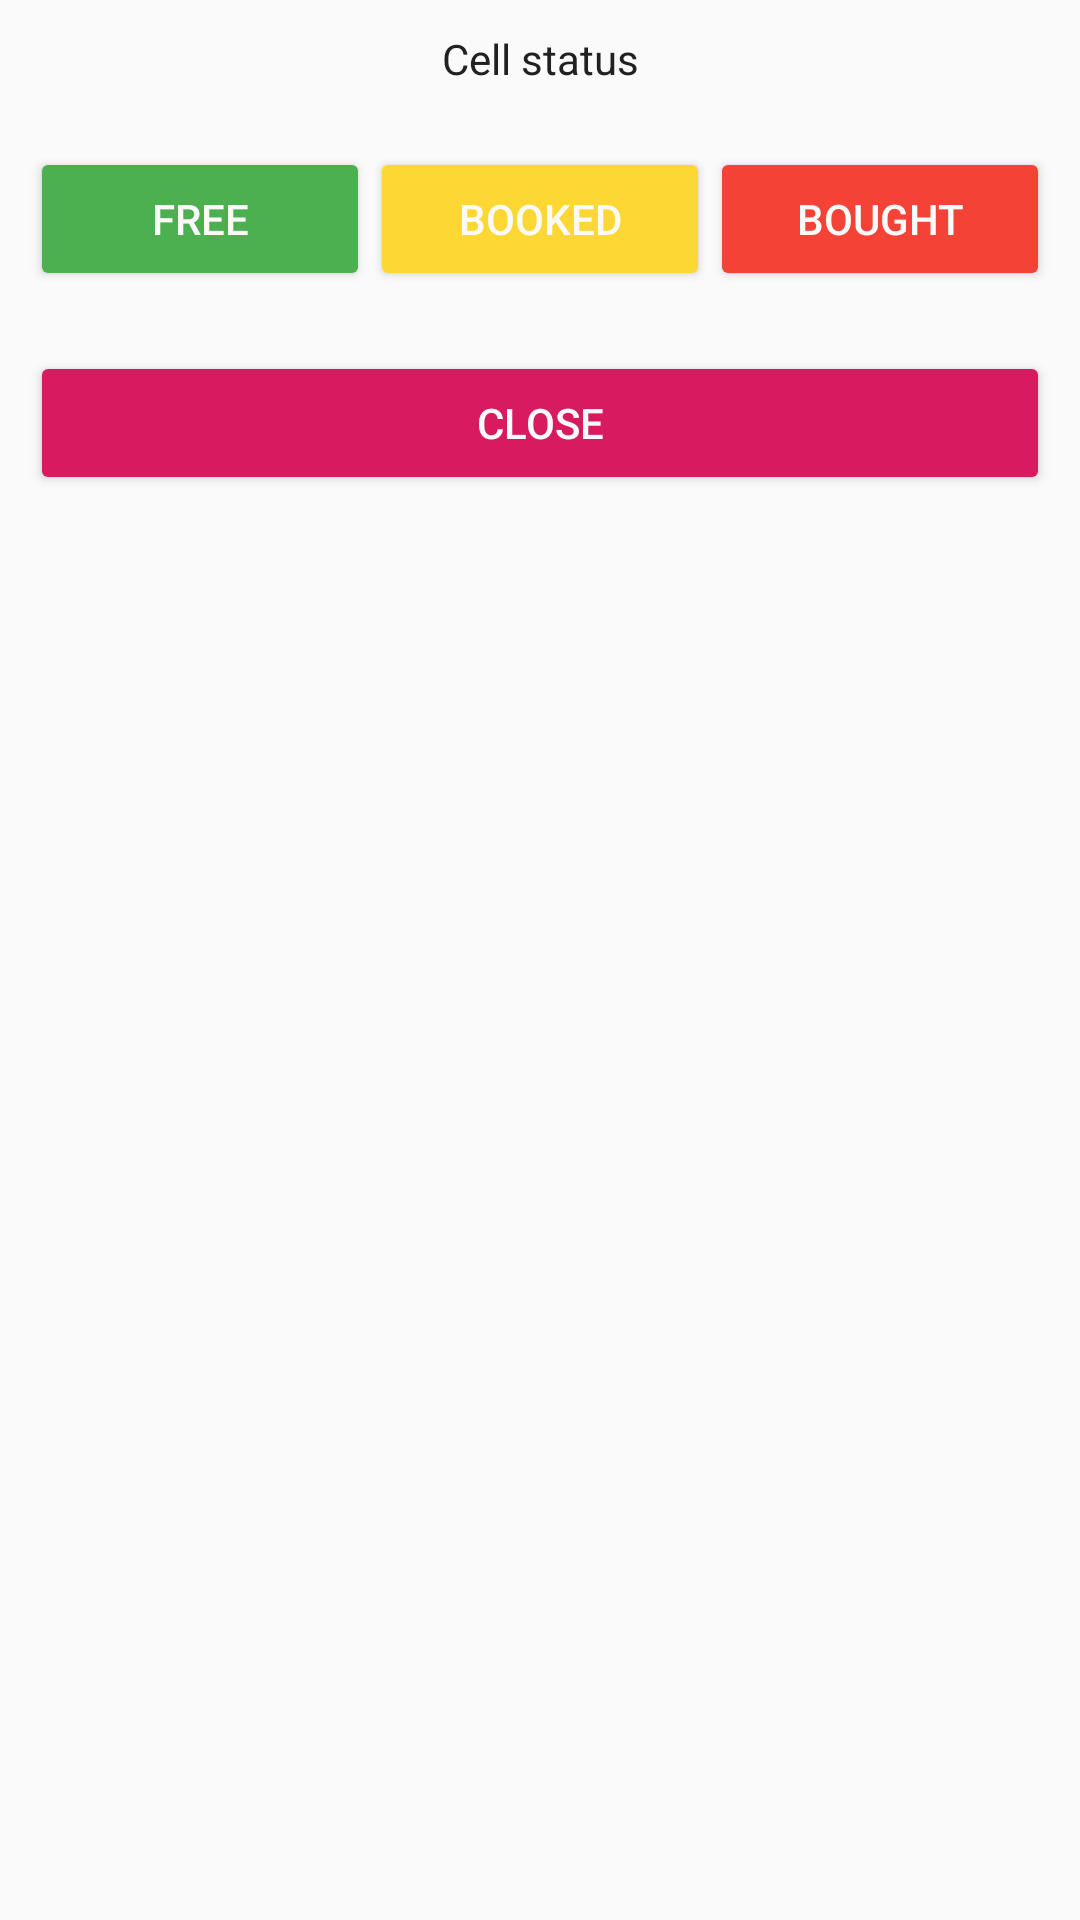

Here is an Android app screen rendered from its layout file. Give the layout XML and the strings, colors and styles it references.
<!-- AndroidManifest.xml: application theme AppTheme -->
<!-- res/layout/hall_help_dialog.xml -->
<?xml version="1.0" encoding="utf-8"?>
<LinearLayout xmlns:android="http://schemas.android.com/apk/res/android"
    android:layout_width="match_parent"
    android:layout_height="match_parent"
    android:orientation="vertical">

    <TextView
        android:id="@+id/textView4"
        android:layout_width="match_parent"
        android:layout_height="wrap_content"
        android:layout_margin="10dp"
        android:text="@string/statusHallHelpDialogTextView"
        android:textAlignment="center"
        android:textColor="@color/colorLoginActivityFieldsText" />

    <LinearLayout
        android:layout_width="match_parent"
        android:layout_height="wrap_content"
        android:orientation="horizontal">

        <Button
            android:id="@+id/button2"
            android:layout_width="wrap_content"
            android:layout_height="wrap_content"
            android:layout_marginLeft="10dp"
            android:layout_marginTop="10dp"
            android:layout_marginBottom="10dp"
            android:layout_weight="1"
            android:backgroundTint="@color/freeCell"
            android:text="@string/freeHallHelpDialogTextView"
            android:textColor="@color/textCell" />

        <Button
            android:id="@+id/button3"
            android:layout_width="wrap_content"
            android:layout_height="wrap_content"
            android:layout_marginTop="10dp"
            android:layout_marginBottom="10dp"
            android:layout_weight="1"
            android:backgroundTint="@color/bookedCell"
            android:text="@string/bookedHallHelpDialogTextView"
            android:textColor="@color/textCell" />

        <Button
            android:id="@+id/button4"
            android:layout_width="wrap_content"
            android:layout_height="wrap_content"
            android:layout_marginTop="10dp"
            android:layout_marginRight="10dp"
            android:layout_marginBottom="10dp"
            android:layout_weight="1"
            android:backgroundTint="@color/boughtCell"
            android:text="@string/boughtHallHelpDialogTextView"
            android:textColor="@color/textCell" />

    </LinearLayout>

    <Button
        android:id="@+id/button6"
        android:layout_width="match_parent"
        android:layout_height="wrap_content"
        android:layout_margin="10dp"
        android:backgroundTint="@color/colorAccent"
        android:text="@string/closeHallHelpDialogButoon"
        android:textColor="@color/textCell" />

</LinearLayout>
<!-- resources referenced by this layout -->
<resources>
  <color name="bookedCell">#FDD835</color>
  <color name="boughtCell">#F44336</color>
  <color name="colorAccent">#D81B60</color>
  <color name="colorLoginActivityFieldsText">#212121</color>
  <color name="freeCell">#4CAF50</color>
  <color name="textCell">#FAFAFA</color>
  <string name="bookedHallHelpDialogTextView">Booked</string>
  <string name="boughtHallHelpDialogTextView">Bought</string>
  <string name="closeHallHelpDialogButoon">Close</string>
  <string name="freeHallHelpDialogTextView">Free</string>
  <string name="statusHallHelpDialogTextView">Cell status</string>
  <style name="AppTheme" parent="Theme.AppCompat.Light.DarkActionBar">
          <item name="colorPrimary">@color/colorPrimary</item>
          <item name="colorPrimaryDark">@color/colorPrimaryDark</item>
          <item name="colorAccent">@color/colorAccent</item>
          <item name="android:statusBarColor">@color/colorPrimaryDark</item>
      </style>
  <color name="colorPrimary">#D81B60</color>
  <color name="colorPrimaryDark">#C2185B</color>
</resources>
